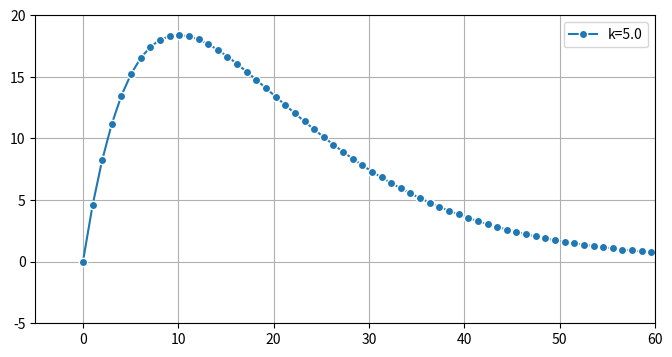

Python code for this plot:
import math
from math import *
import numpy as np
import matplotlib.pyplot as plt

import numpy as np
import scipy.integrate as spi
import matplotlib.pyplot as plt

fig, ax = plt.subplots(1, 1, figsize=(8, 4))

m = 5.  # particle's mass
b = 10
k = 5
g = 9.81  # gravity acceleration
c1= 5
c2= 10
lamda1 = (-b + sqrt(b**2 - 4*m*k))/ 2*m
lamda2 = (-b - sqrt(b**2 - 4*m*k))/ 2*m

t = np.linspace(0., 100, 100)
#jz= thrust*jt - g*jt**2 
#jz = (c1*(e**(lamda1*t)) + c2*(e**(lamda2*t)) ) 
lamda1=-0.1
jz = (c1*t*(e**(lamda1*t))) 

ax.plot(t, jz, 'o-', mew=1, ms=6,
            mec='w', label=f'k={k:.1f}')

ax.legend()
ax.set_xlim(-5, 60)
ax.set_ylim(-5, 20)
plt.grid(); plt.show()